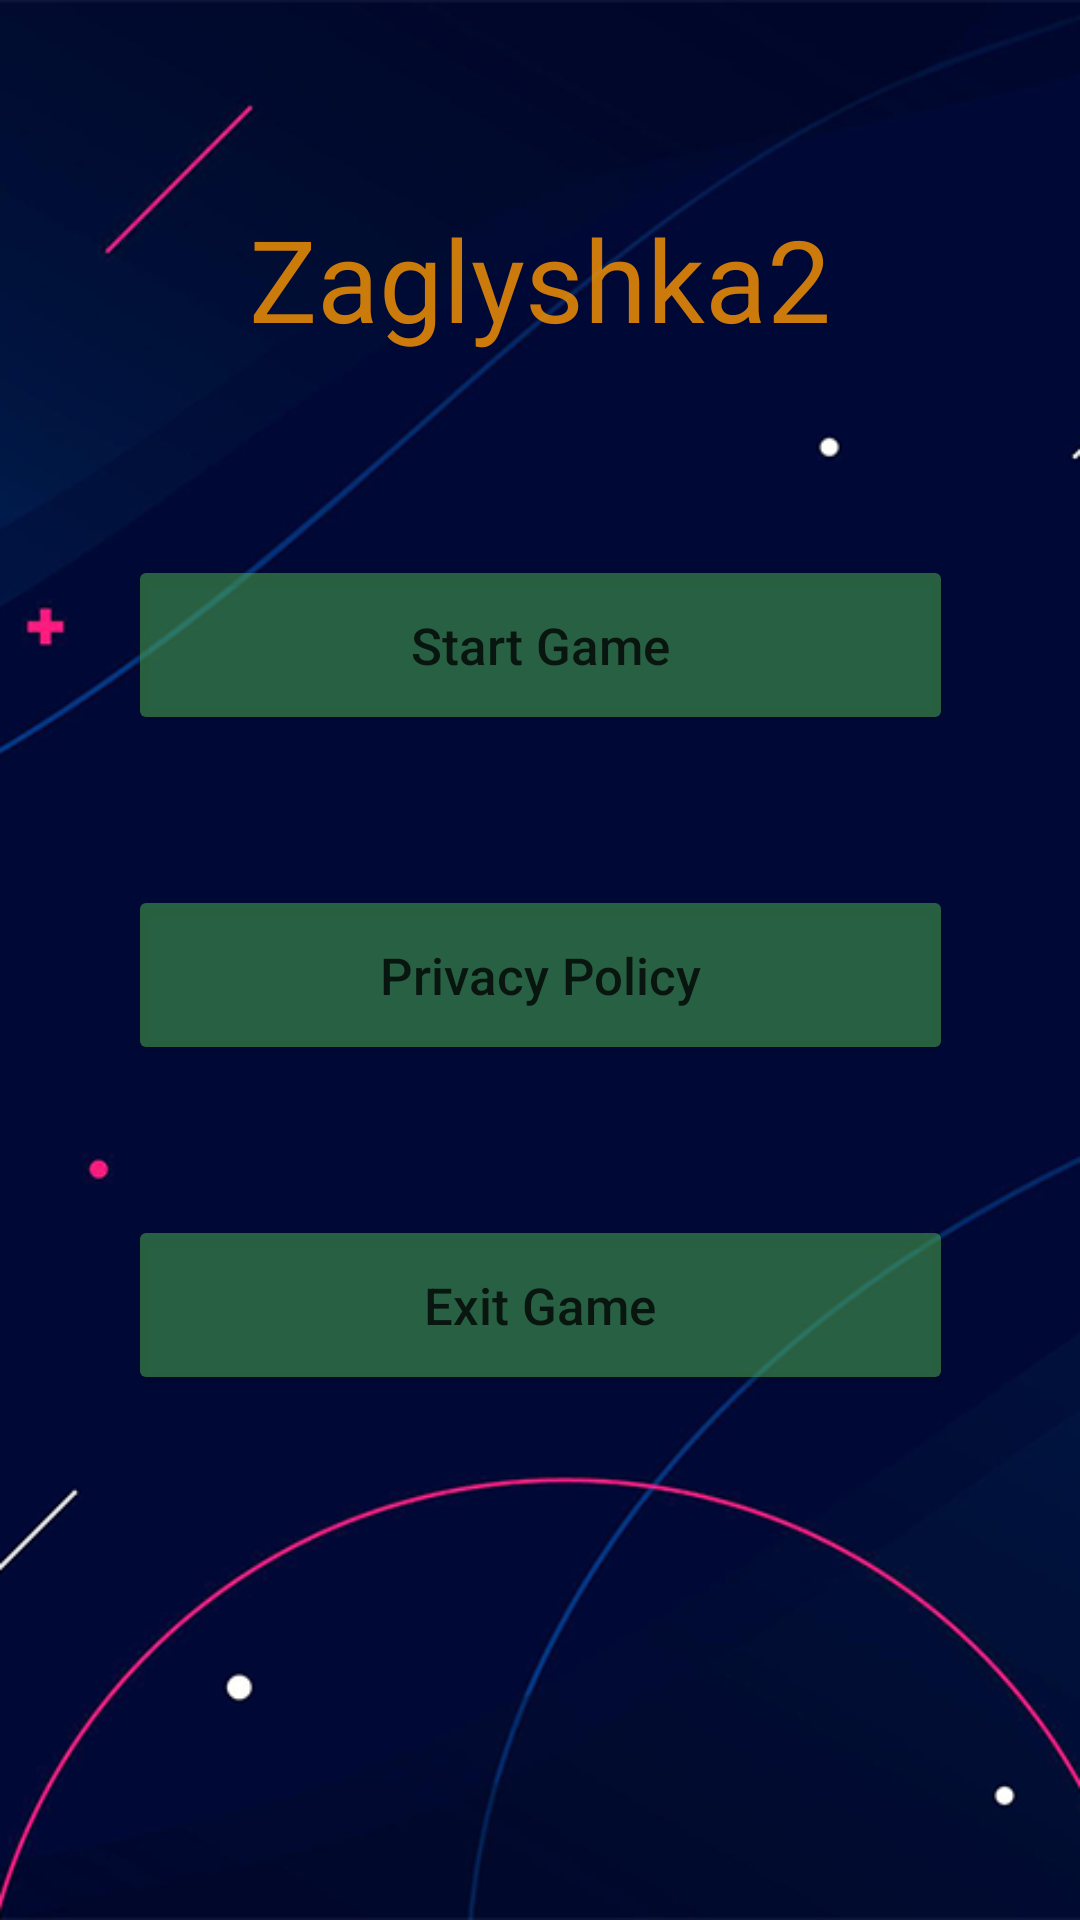

This screen was rendered from an Android layout file. Write that file and the resources it references.
<!-- AndroidManifest.xml: application theme Theme.Zaglyshka2 -->
<!-- res/layout/fragment_menu.xml -->
<?xml version="1.0" encoding="utf-8"?>
<androidx.constraintlayout.widget.ConstraintLayout xmlns:android="http://schemas.android.com/apk/res/android"
    xmlns:app="http://schemas.android.com/apk/res-auto"
    xmlns:tools="http://schemas.android.com/tools"
    android:layout_width="match_parent"
    android:layout_height="match_parent"
    android:background="@drawable/wallback"
    tools:context=".MenuFragment">

    <TextView
        android:id="@+id/textView2"
        android:layout_width="wrap_content"
        android:layout_height="wrap_content"
        android:text="@string/app_name"
        android:textColor="#CBFF9800"
        android:textSize="38sp"
        app:layout_constraintBottom_toTopOf="@+id/bStartGame"
        app:layout_constraintEnd_toEndOf="parent"
        app:layout_constraintStart_toStartOf="parent"
        app:layout_constraintTop_toTopOf="parent" />

    <Button
        android:id="@+id/bExit"
        android:layout_width="275dp"
        android:layout_height="60dp"
        android:layout_marginBottom="175dp"
        android:text="Exit Game"
        android:textColor="#C6000000"
        android:textAllCaps="false"
        android:backgroundTint="#864CAF50"
        android:textSize="17dp"
        app:cornerRadius="25dp"
        app:layout_constraintBottom_toBottomOf="parent"
        app:layout_constraintEnd_toEndOf="parent"
        app:layout_constraintStart_toStartOf="parent" />

    <Button
        android:id="@+id/bPrivacyPolicy"
        android:layout_width="275dp"
        android:layout_height="60dp"
        android:layout_marginBottom="50dp"
        android:text="Privacy Policy"
        android:textColor="#C6000000"
        android:backgroundTint="#864CAF50"
        android:textAllCaps="false"
        android:textSize="17dp"
        app:cornerRadius="25dp"
        app:layout_constraintBottom_toTopOf="@+id/bExit"
        app:layout_constraintEnd_toEndOf="parent"
        app:layout_constraintStart_toStartOf="parent" />


    <Button
        android:id="@+id/bStartGame"
        android:layout_width="275dp"
        android:layout_height="60dp"
        android:layout_marginBottom="50dp"
        android:text="Start Game"
        android:textColor="#C6000000"
        android:backgroundTint="#864CAF50"
        android:textAllCaps="false"
        android:textSize="17dp"
        app:cornerRadius="25dp"
        app:layout_constraintBottom_toTopOf="@+id/bPrivacyPolicy"
        app:layout_constraintEnd_toEndOf="parent"
        app:layout_constraintStart_toStartOf="parent" />

</androidx.constraintlayout.widget.ConstraintLayout>
<!-- resources referenced by this layout -->
<resources>
  <!-- drawable wallback: png bitmap (drawable, 72097 bytes) -->
  <string name="app_name">Zaglyshka2</string>
  <style name="Theme.Zaglyshka2" parent="Theme.MaterialComponents.DayNight.NoActionBar">
          
          <item name="colorPrimary">@color/purple_500</item>
          <item name="colorPrimaryVariant">@color/purple_700</item>
          <item name="colorOnPrimary">@color/white</item>
          
          <item name="colorSecondary">@color/teal_200</item>
          <item name="colorSecondaryVariant">@color/teal_700</item>
          <item name="colorOnSecondary">@color/black</item>
          
          <item name="android:statusBarColor" tools:targetApi="l">?attr/colorPrimaryVariant</item>
          
      </style>
  <!-- not gathered from this repository: default colours our renderer supplied (Android Studio template values) -->
  <color name="purple_500">#FF6200EE</color>
  <color name="purple_700">#FF3700B3</color>
  <color name="teal_200">#FF03DAC5</color>
  <color name="teal_700">#FF018786</color>
  <color name="black">#FF000000</color>
  <color name="white">#FFFFFFFF</color>
</resources>
